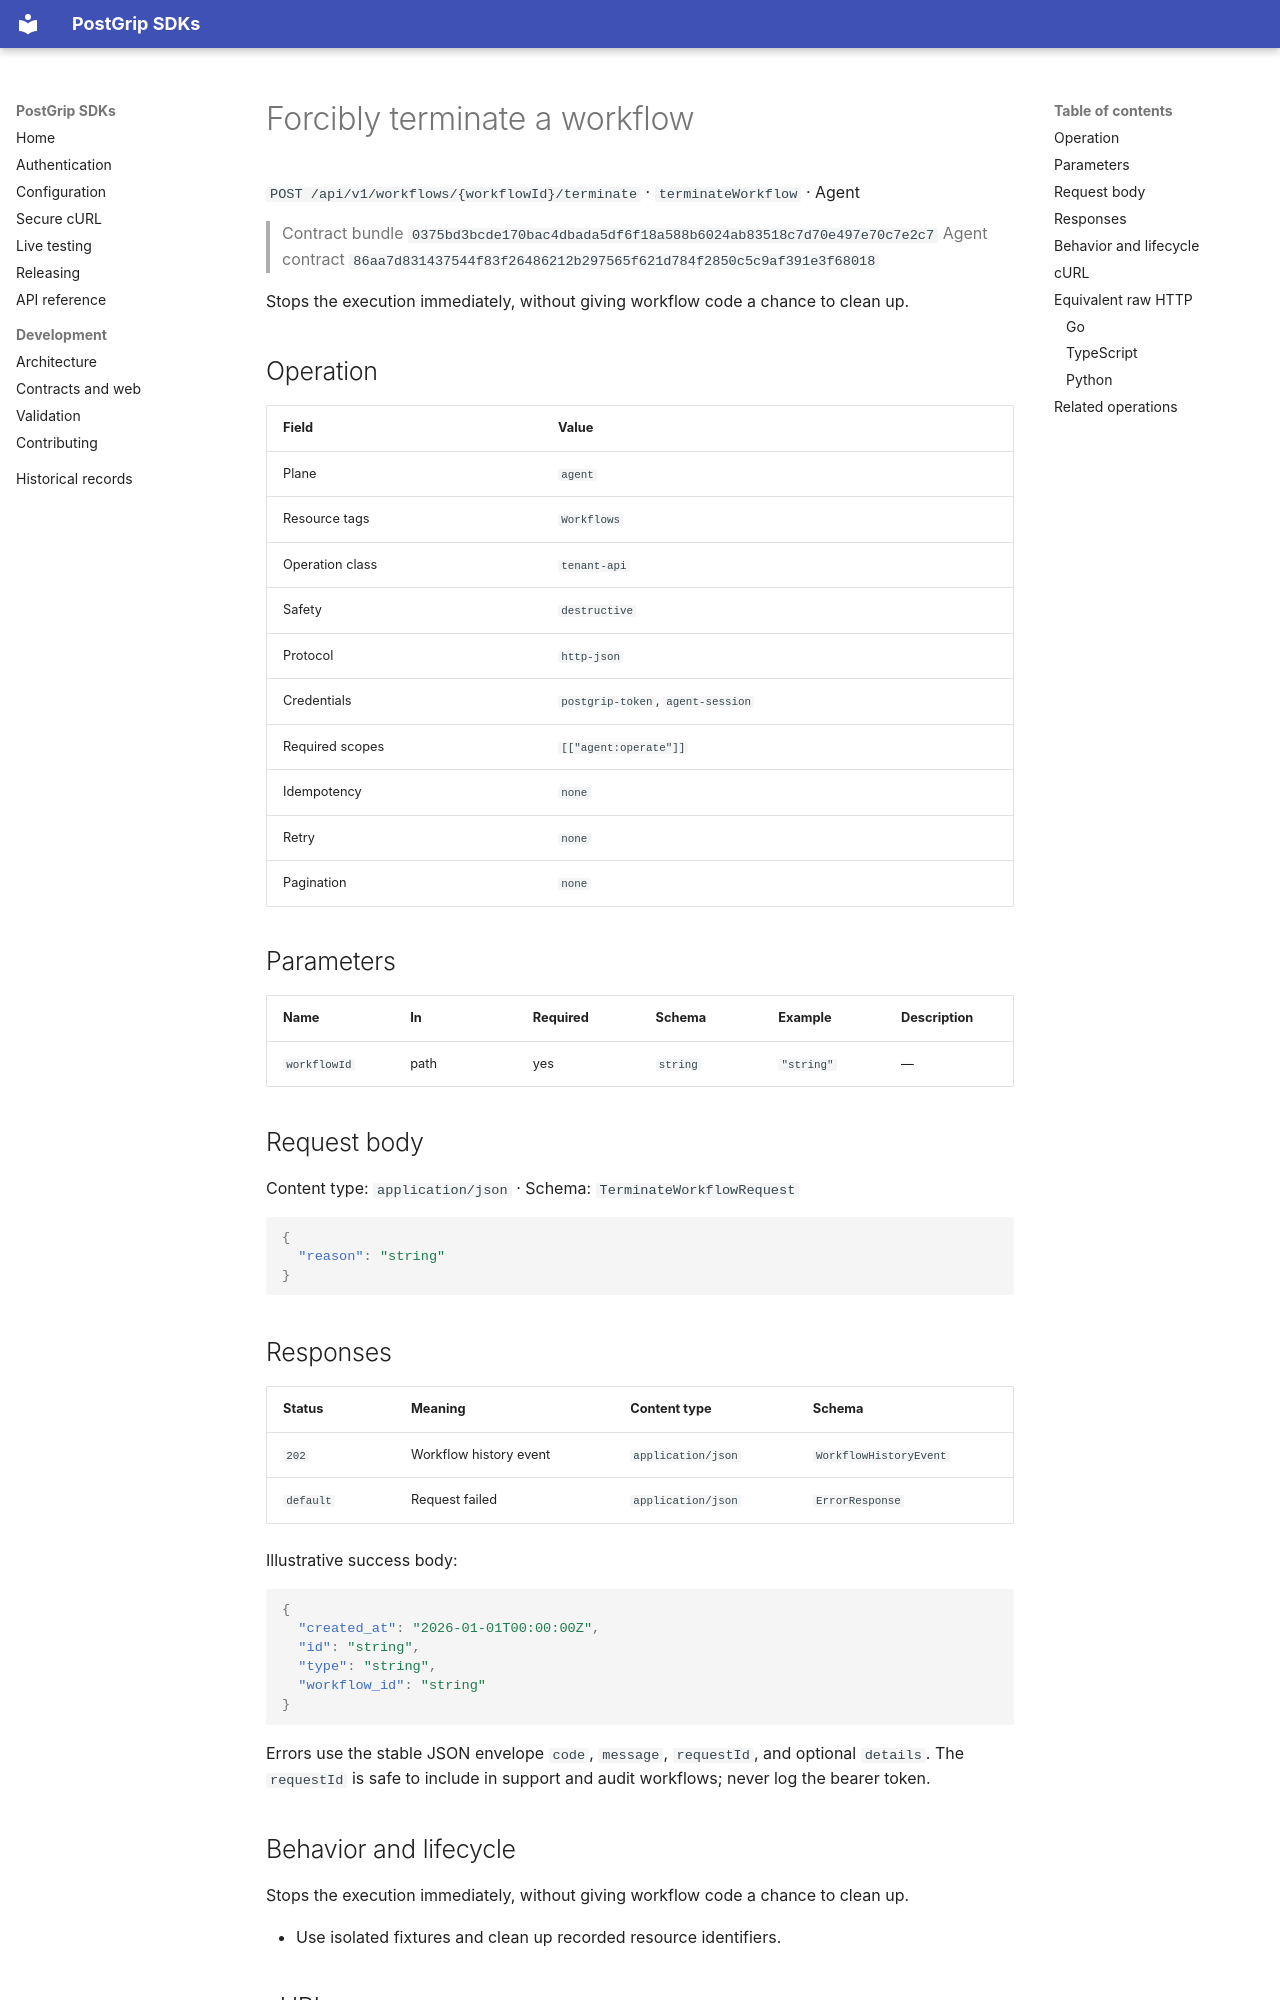

repository: postgrip-io/postgrip-sdk · page: reference/0375bd3bcde170bac4dbada5df6f18a588b6024ab83518c7d70e497e70c7e2c7/agent/terminateWorkflow/index.html · generator: mkdocs

# Forcibly terminate a workflow

`POST /api/v1/workflows/{workflowId}/terminate` · `terminateWorkflow` · Agent

> Contract bundle `0375bd3bcde170bac4dbada5df6f18a588b6024ab83518c7d70e497e70c7e2c7`
> Agent contract `86aa7d831437544f83f26486212b297565f621d784f2850c5c9af391e3f68018`

Stops the execution immediately, without giving workflow code a chance to clean up.

## Operation

| Field | Value |
| --- | --- |
| Plane | `agent` |
| Resource tags | `Workflows` |
| Operation class | `tenant-api` |
| Safety | `destructive` |
| Protocol | `http-json` |
| Credentials | `postgrip-token`, `agent-session` |
| Required scopes | `[["agent:operate"]]` |
| Idempotency | `none` |
| Retry | `none` |
| Pagination | `none` |

## Parameters

| Name | In | Required | Schema | Example | Description |
| --- | --- | --- | --- | --- | --- |
| `workflowId` | path | yes | `string` | `"string"` | — |

## Request body

Content type: `application/json` · Schema: `TerminateWorkflowRequest`

```json
{
  "reason": "string"
}
```

## Responses

| Status | Meaning | Content type | Schema |
| --- | --- | --- | --- |
| `202` | Workflow history event | `application/json` | `WorkflowHistoryEvent` |
| `default` | Request failed | `application/json` | `ErrorResponse` |

Illustrative success body:

```json
{
  "created_at": "2026-01-01T00:00:00Z",
  "id": "string",
  "type": "string",
  "workflow_id": "string"
}
```

Errors use the stable JSON envelope `code`, `message`, `requestId`, and optional `details`.
The `requestId` is safe to include in support and audit workflows; never log the bearer token.

## Behavior and lifecycle

Stops the execution immediately, without giving workflow code a chance to clean up.

- Use isolated fixtures and clean up recorded resource identifiers.
